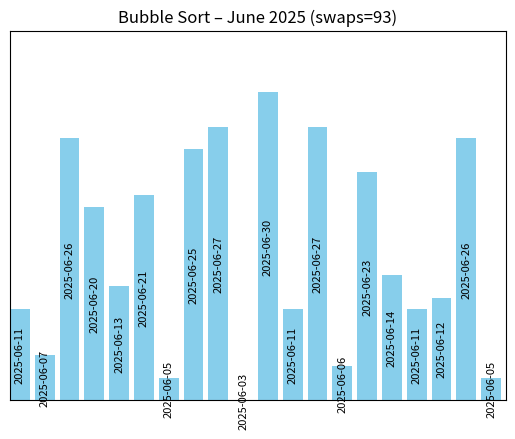

Recreate this plot in Python. (Note: this script raises an exception after producing the figure.)
import random
import time
import pandas as pd
import matplotlib.pyplot as plt
import matplotlib.animation as animation
%matplotlib inline

import random, calendar
import matplotlib.pyplot as plt
import matplotlib.animation as animation
from datetime import datetime

# 1) helper to make N random datetimes in a single month
def random_dates_in_month(year, month, n):
    days_in_month = calendar.monthrange(year, month)[1]
    return [datetime(year, month, random.randint(1, days_in_month))
            for _ in range(n)]

# 2) sample 10 dates in June 2025
arr = random_dates_in_month(2025, 6, 20)


def bubble_sort(arr):
    a = arr.copy()
    states = [a.copy()]
    swap_count = 0
    n = len(a)
    for i in range(n):
        for j in range(0, n - i - 1):
            if a[j] > a[j + 1]:
                a[j], a[j + 1] = a[j + 1], a[j]
                swap_count += 1
                states.append(a.copy())
    return a, swap_count, states

def quick_sort(arr):
    a = arr.copy()
    states = [a.copy()]
    swap_count = 0

    def _quick_sort(low, high):
        nonlocal swap_count
        if low < high:
            p = partition(low, high)
            _quick_sort(low, p - 1)
            _quick_sort(p + 1, high)

    def partition(low, high):
        nonlocal swap_count
        pivot = a[high]
        i = low
        for j in range(low, high):
            if a[j] < pivot:
                a[i], a[j] = a[j], a[i]
                swap_count += 1
                states.append(a.copy())
                i += 1
        a[i], a[high] = a[high], a[i]
        swap_count += 1
        states.append(a.copy())
        return i

    _quick_sort(0, len(a) - 1)
    return a, swap_count, states

def heap_sort(arr):
    a = arr.copy()
    n = len(a)
    states = [a.copy()]
    swap_count = 0

    def heapify(n, i):
        nonlocal swap_count
        largest = i
        left = 2 * i + 1
        right = 2 * i + 2

        if left < n and a[left] > a[largest]:
            largest = left
        if right < n and a[right] > a[largest]:
            largest = right
        if largest != i:
            a[i], a[largest] = a[largest], a[i]
            swap_count += 1
            states.append(a.copy())
            heapify(n, largest)

    for i in range(n // 2 - 1, -1, -1):
        heapify(n, i)

    for i in range(n - 1, 0, -1):
        a[i], a[0] = a[0], a[i]
        swap_count += 1
        states.append(a.copy())
        heapify(i, 0)

    return a, swap_count, states

def insertion_sort(arr):
    a = arr.copy()
    states = [a.copy()]
    swap_count = 0
    n = len(a)
    for i in range(1, n):
        key = a[i]
        j = i - 1
        while j >= 0 and a[j] > key:
            a[j + 1] = a[j]
            swap_count += 1
            states.append(a.copy())
            j -= 1
        a[j + 1] = key
        swap_count += 1
        states.append(a.copy())
    return a, swap_count, states

def merge_sort(arr):
    a = arr.copy()
    states = [a.copy()]
    swap_count = 0

    def _merge_sort(left: int, right: int):
        nonlocal swap_count
        if left >= right:
            return

        mid = (left + right) // 2
        _merge_sort(left, mid)
        _merge_sort(mid + 1, right)

        temp = []
        i, j = left, mid + 1
        while i <= mid and j <= right:
            if a[i] <= a[j]:
                temp.append(a[i])
                i += 1
            else:
                temp.append(a[j])
                j += 1

        while i <= mid:
            temp.append(a[i])
            i += 1
        while j <= right:
            temp.append(a[j])
            j += 1

        for idx, val in enumerate(temp, start=left):
            a[idx] = val
            swap_count += 1
            states.append(a.copy())

    _merge_sort(0, len(a) - 1)
    return a, swap_count, states

def animate_sort(states, title):
    fig, ax = plt.subplots()
    bars = ax.bar(range(len(states[0])), states[0], align="edge", color='skyblue')
    ax.set_title(title)
    ax.set_xlim(0, len(states[0]))
    ax.set_ylim(0, max(states[0]) * 1.1)
    text = ax.text(0.02, 0.95, "", transform=ax.transAxes)

    def update(frame):
        for bar, val in zip(bars, states[frame]):
            bar.set_height(val)
        text.set_text(f"Step: {frame}/{len(states)-1}")
        return bars, text

    ani = animation.FuncAnimation(fig, update, frames=range(len(states)), interval=200, repeat=False)
    plt.close(fig)  # Prevents duplicate static image in some environments.
    return ani

def animate_dates(states, title):
    fig, ax = plt.subplots()
    # zero-base
    base = min(d.toordinal() for d in states[0])
    heights0 = [(d.toordinal() - base) for d in states[0]]

    bars = ax.bar(range(len(states[0])), heights0, align="edge", color="skyblue")

    # create a Text for each bar, centered horizontally and vertically
    labels = []
    for i, bar in enumerate(bars):
        x = bar.get_x() + bar.get_width()/2
        y = bar.get_height()/2
        txt = ax.text(x, y,
                      states[0][i].strftime("%Y-%m-%d"),
                      ha="center", va="center", rotation=90, fontsize=8)
        labels.append(txt)

    ax.set_title(title)
    ax.set_xlim(0, len(states[0]))
    ax.set_ylim(0, max(heights0)*1.2)
    ax.get_xaxis().set_visible(False)
    ax.get_yaxis().set_visible(False)

    def update(frame):
        curr = states[frame]
        heights = [(d.toordinal() - base) for d in curr]
        for bar, h, lbl, date in zip(bars, heights, labels, curr):
            bar.set_height(h)
            # reposition label vertically & update text
            lbl.set_text(date.strftime("%Y-%m-%d"))
            lbl.set_y(h/2)
        return list(bars) + labels

    ani = animation.FuncAnimation(fig, update,
                                  frames=len(states),
                                  interval=300, repeat=False)
    plt.close(fig)
    return ani

# usage:
sorted_dates, swaps, states = bubble_sort(arr)
ani = animate_dates(states, f"Bubble Sort – June 2025 (swaps={swaps})")
from matplotlib.animation import PillowWriter
ani.save(
    'bubble_sort.gif',
    writer=PillowWriter(fps=5),
    dpi=100
)
from IPython.display import HTML
HTML(ani.to_jshtml())

_, swaps, quick_sort_states = quick_sort(arr)
ani_quick_sort = animate_dates(quick_sort_states, f"quick Sort (Swaps: {swaps})")
from matplotlib.animation import PillowWriter
ani_quick_sort.save(
    'quick_sort.gif',
    writer=PillowWriter(fps=5),
    dpi=100
)
from IPython.display import HTML
HTML(ani_quick_sort.to_jshtml())

_, swaps, heap_sort_states = heap_sort(arr)
ani_heap_sort = animate_dates(heap_sort_states, f"heap_sort (Swaps: {swaps})")
from matplotlib.animation import PillowWriter
ani_heap_sort.save(
    'heap_sort.gif',
    writer=PillowWriter(fps=5),
    dpi=100
)
from IPython.display import HTML
HTML(ani_heap_sort.to_jshtml())

_, swaps, insertion_sorted_states = insertion_sort(arr)
ani_insertion_sort = animate_dates(insertion_sorted_states, f"insertion_sort (Swaps: {swaps})")
from matplotlib.animation import PillowWriter
ani_insertion_sort.save(
    'insertion_sort.gif',
    writer=PillowWriter(fps=5),
    dpi=100
)
from IPython.display import HTML
HTML(ani_insertion_sort.to_jshtml())

_, swaps, merge_sorted_states = merge_sort(arr)
ani_merge_sort = animate_dates(merge_sorted_states, f"merge sort (Swaps: {swaps})")
from matplotlib.animation import PillowWriter
ani_merge_sort.save(
    'merge_sort.gif',
    writer=PillowWriter(fps=5),
    dpi=100
)
from IPython.display import HTML
HTML(ani_merge_sort.to_jshtml())



import time
import random
import tracemalloc
import pandas as pd

def benchmark_sorting(n, trials=100):
    results = {
        "Algorithm": [],
        "Average Swaps": [],
        "Average Time (ms)": [],
        "Average Memory (bytes)": []
    }
    algorithms = [
        ("BubbleSort", bubble_sort),
        ("QuickSort", quick_sort),
        ("HeapSort", heap_sort),
        ("InsertionSort", insertion_sort),
        ("MergeSort", merge_sort),
    ]
    for name, sort_func in algorithms:
        total_swaps = 0
        total_time = 0
        total_memory = 0
        for _ in range(trials):
            arr = random.sample(range(1, n + 1), n)
            tracemalloc.start()
            start = time.time()
            # Assuming sort_func returns (sorted_array, swaps, extra_metric)
            _, swaps, _ = sort_func(arr)
            end = time.time()
            current, peak = tracemalloc.get_traced_memory()
            tracemalloc.stop()
            total_swaps += swaps
            total_time += (end - start)
            total_memory += peak
        results["Algorithm"].append(name)
        results["Average Swaps"].append(total_swaps / trials)
        results["Average Time (ms)"].append((total_time / trials) * 1000)
        results["Average Memory (bytes)"].append(total_memory / trials)
    return pd.DataFrame(results)

# Run benchmarks on arrays of 100 elements.
df_benchmark = benchmark_sorting(100, trials=100)
print(df_benchmark)



import matplotlib.pyplot as plt
import math, io, imageio, os

def heapify(arr, n, i):
    largest = i
    l = 2 * i + 1
    r = 2 * i + 2
    if l < n and arr[l] > arr[largest]:
        largest = l
    if r < n and arr[r] > arr[largest]:
        largest = r
    if largest != i:
        arr[i], arr[largest] = arr[largest], arr[i]
        heapify(arr, n, largest)

def heapsort_states(data):
    states = []
    n = len(data)
    def add(tag, heap_sz):
        states.append((data.copy(), heap_sz, tag))
    add("initial", n)

    # build heap
    for i in range(n // 2 - 1, -1, -1):
        heapify(data, n, i)
    add("build-heap", n)

    for end in range(n - 1, 0, -1):
        data[0], data[end] = data[end], data[0]
        add("swap", end)
        heapify(data, end, 0)
        add("heapify", end)
    return states

def node_coords(index):
    level = int(math.log2(index + 1))
    idx_in_level = index - (2 ** level - 1)
    x = (idx_in_level + 0.5) / (2 ** level)
    y = -level
    return x, y

def draw_frame(arr, heap_size, title):
    fig = plt.figure(figsize=(5, 3.5))
    ax = fig.add_subplot(1, 1, 1)
    for i in range(heap_size):
        l = 2 * i + 1
        r = 2 * i + 2
        xi, yi = node_coords(i)
        if l < heap_size:
            xl, yl = node_coords(l)
            ax.plot([xi, xl], [yi, yl])
        if r < heap_size:
            xr, yr = node_coords(r)
            ax.plot([xi, xr], [yi, yr])
    xs, ys = zip(*(node_coords(i) for i in range(heap_size)))
    ax.scatter(xs, ys)
    for i, (x, y) in enumerate(zip(xs, ys)):
        ax.text(x, y, str(arr[i]), ha='center', va='center', fontsize=20, weight='bold')
    ax.set_title(title)
    ax.axis('off')
    buf = io.BytesIO()
    plt.tight_layout()
    fig.savefig(buf, format='png')
    plt.close(fig)
    buf.seek(0)
    return imageio.v2.imread(buf)

# ---- create animation ----
data = [5, 2, 4, 1, 3]
states = heapsort_states(data.copy())
frames = []
for step, (arr, heap_sz, tag) in enumerate(states):
    frames.append(draw_frame(arr, heap_sz, f"Step {step}: {tag}"))

gif_path = "latex/graphs/heap_sort_animation.gif"
imageio.mimsave(gif_path, frames, duration=1.0)
